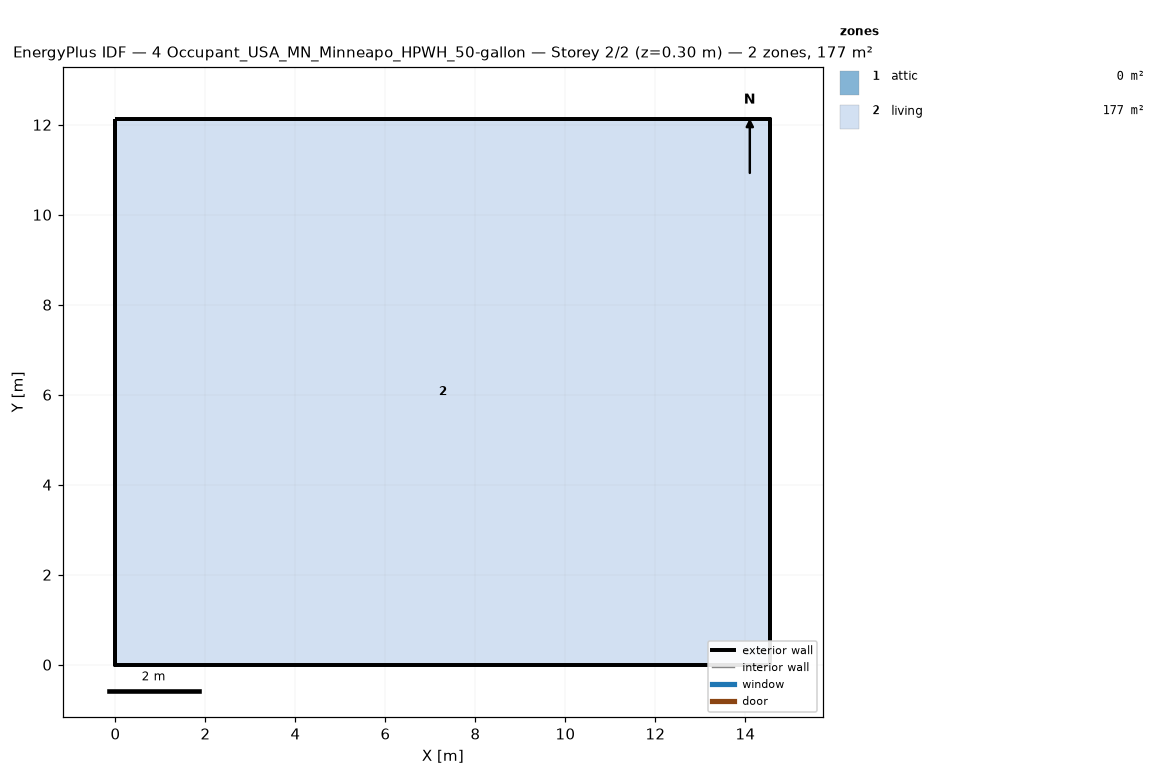
=== STOREY PLAN SPEC (per zone: floor XY polygon, exterior-wall plan segments, windows/doors) ===
zone 1: attic  (0.0 m²)
  exterior wall: (14.55, 0.00) – (14.55, 12.13) – (14.55, 6.06)  [18.2 m]
  exterior wall: (0.00, 12.13) – (0.00, 0.00) – (0.00, 6.06)  [18.2 m]
zone 2: living  (176.5 m²)
  floor: (0.00, 0.00) (0.00, 12.13) (14.55, 12.13) (14.55, 0.00)
  exterior wall: (0.00, 0.00) – (14.55, 0.00)  [14.6 m]
  exterior wall: (14.55, 0.00) – (14.55, 12.13)  [12.1 m]
  exterior wall: (14.55, 12.13) – (0.00, 12.13)  [14.6 m]
  exterior wall: (0.00, 12.13) – (0.00, 0.00)  [12.1 m]

=== DERIVED (storey summary) ===
Building: 4 Occupant_USA_MN_Minneapo_HPWH_50-gallon
Storey: 2 of 2  (floor level z = 0.30 m)
Storey gross floor area: 176.5 m²
Zones on this storey: 2
  - attic: floor 0.0 m²; exterior wall 36.4 m (24.5 m²); WWR 0.0%
  - living: floor 176.5 m²; exterior wall 53.4 m (146.4 m²); WWR 0.0%
Zone adjacency: (none detected)